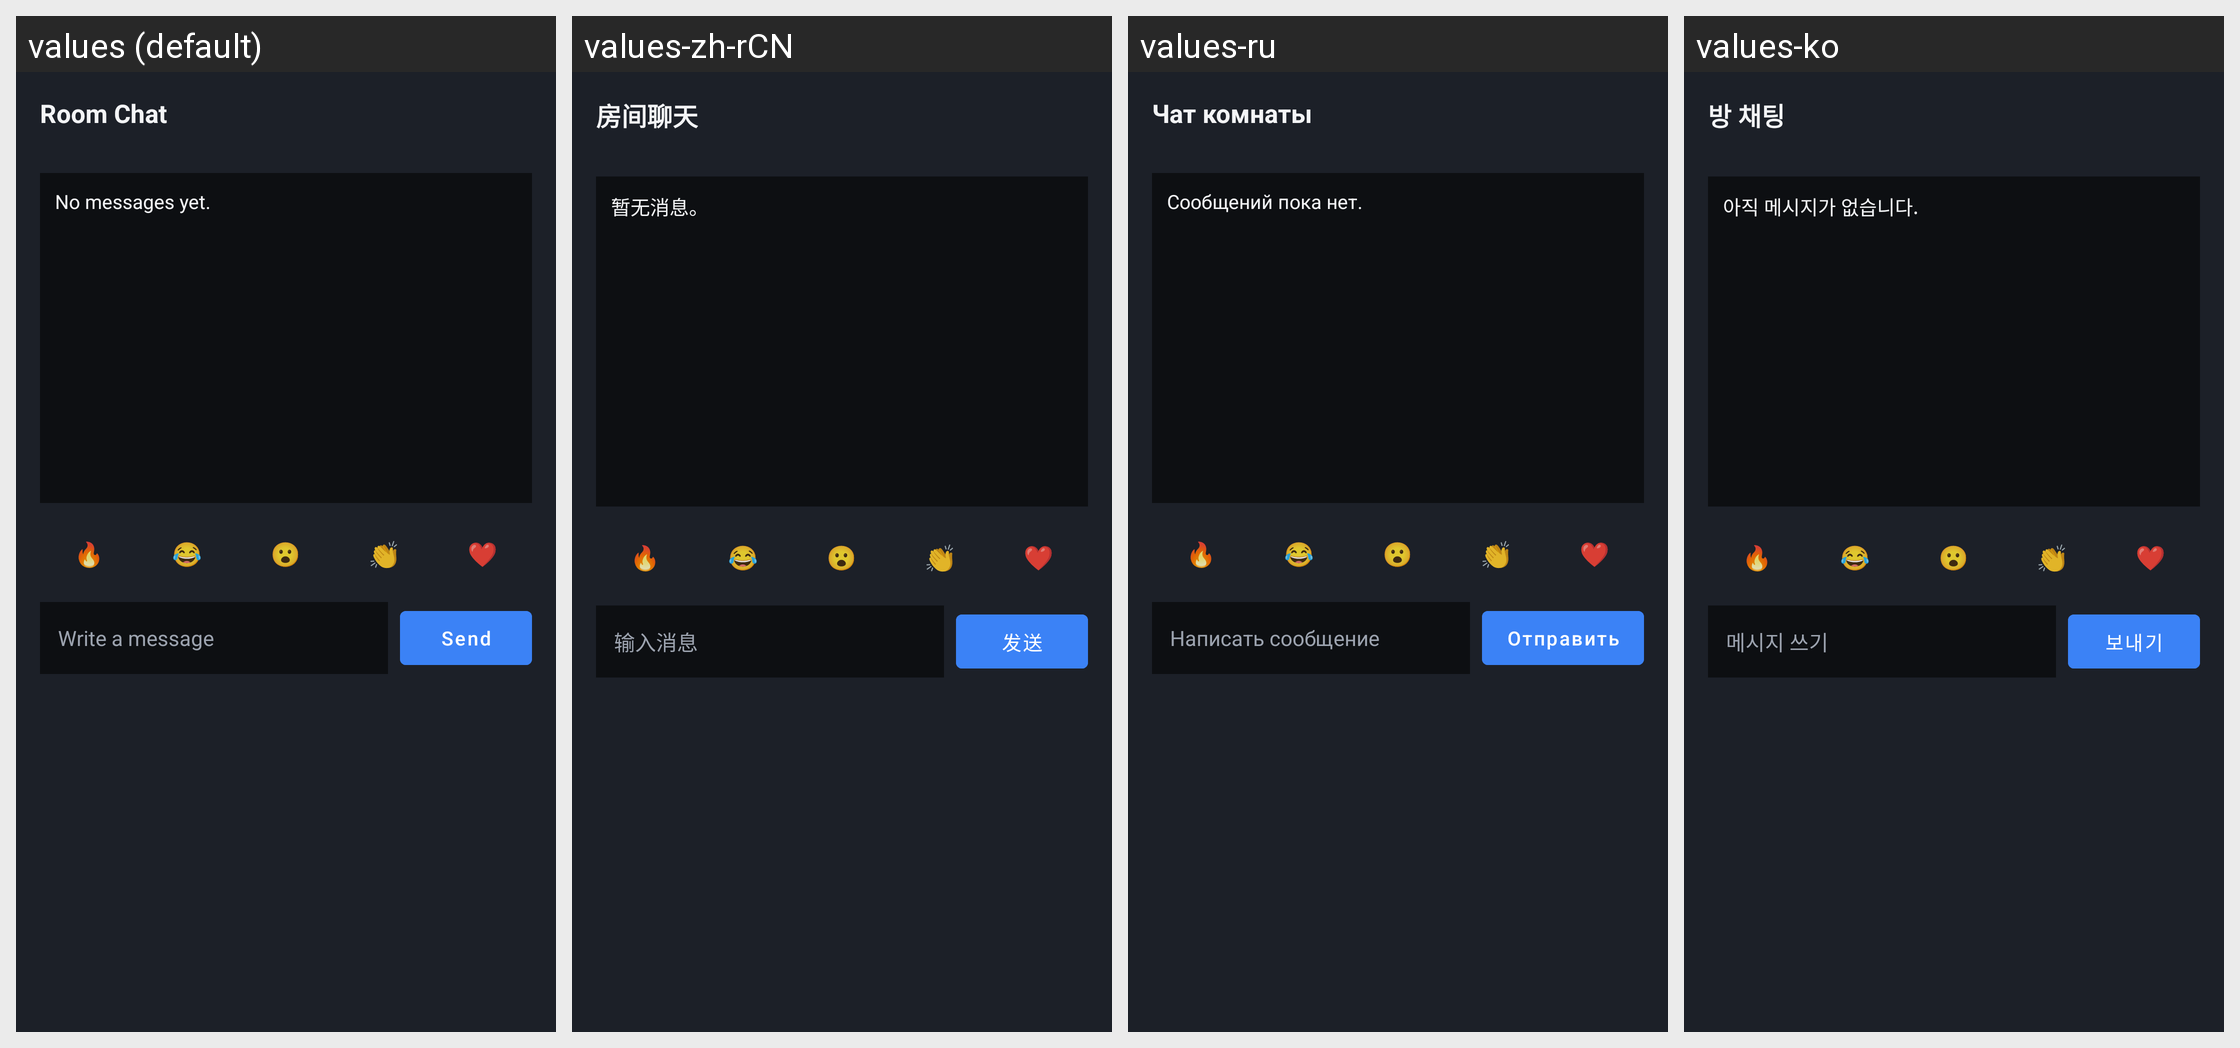

Translations of the strings shown on this Android screen, per locale in the grid:
Android screen res/layout/dialog_chat.xml rendered under 4 locales, left to right: values (default), values-zh-rCN, values-ru, values-ko. Device: Nexus 5 (rendered at 1080×1920; each locale shown at half size, 540×960, under a caption strip naming it); theme Theme.Mnemis.
Other locales in the repository, not shown: values-de, values-es, values-fr, values-it, values-ja, values-nl, values-pl, values-pt, values-pt-rBR, values-tr, values-uk.
Strings drawn on this screen, with the default value and each locale's value (text and hints the layout hard-codes, and strings that could not be matched under every locale, appear in the picture but are not listed):

chat_title
  values: Room Chat
  values-zh-rCN: 房间聊天
  values-ru: Чат комнаты
  values-ko: 방 채팅

chat_empty
  values: No messages yet.
  values-zh-rCN: 暂无消息。
  values-ru: Сообщений пока нет.
  values-ko: 아직 메시지가 없습니다.

chat_input_hint
  values: Write a message
  values-zh-rCN: 输入消息
  values-ru: Написать сообщение
  values-ko: 메시지 쓰기

chat_send
  values: Send
  values-zh-rCN: 发送
  values-ru: Отправить
  values-ko: 보내기
